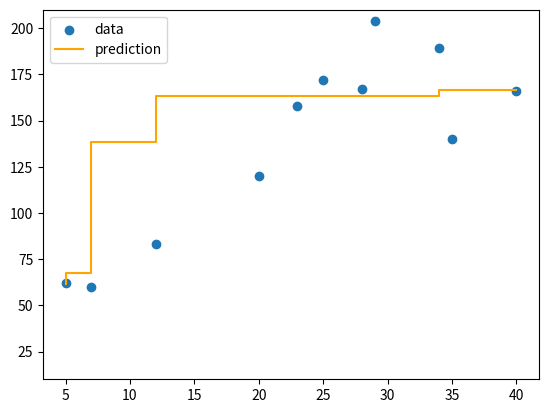

Recreate this plot in Python.
"""
随机森林，使用了决策树
"""

import numpy as np
import matplotlib.pyplot as plt


class DecisionTree:
    def __init__(self, split_minimum=2, depth_maximum=100):
        self.split_minimum = split_minimum
        self.depth_maximum = depth_maximum

    def tree_arrangement(self, inputs, node):
        if node.val is not None:
            return node.val
        if inputs <= node.thrs:
            return self.tree_arrangement(inputs, node.left)
        return self.tree_arrangement(inputs, node.right)

    def entropy(self, target):
        _, hist = np.unique(target, return_counts=True)
        p = hist / len(target)
        return -np.sum(p * np.log2(p))

    def tree_growth(self, inputs, target, depth=0):
        samples = inputs.shape[0]
        if depth >= self.depth_maximum or samples < self.split_minimum:
            return Tree_Node(val=np.mean(target))

        thresholds = np.unique(inputs)
        best_gain = -1
        for th in thresholds:
            idx_left = np.where(inputs <= th)
            idx_right = np.where(inputs > th)
            if len(idx_left) == 0 or len(idx_right) == 0:
                gain = 0
            else:
                # ジニ係数という分割基準を計算する
                # 分類問題
                # p1_node1, p2_node1 = probability(target[idx_left])
                # p1_node2, p2_node2 = probability(target[idx_right])
                # sample_sum_node1, sample_sum_node2 = len(idx_left), len(idx_right)
                # gini_node1 = 1 - p1_node1**2 - p2_node1**2
                # gini_node2 = 1 - p1_node2**2 - p2_node2**2
                # gain = weighted_average_gini = gini_node1*(sample_sum_node1 / samples) \
                #     + gini_node2 * (sample_sum_node2 / samples)

                # 回帰問題
                original_entropy = self.entropy(target)
                e_left = self.entropy(target[idx_left])
                e_right = self.entropy(target[idx_right])
                n_left, n_right = len(idx_left), len(idx_right)
                weighted_average_entropy = e_left * (n_left / samples) + e_right * (
                    n_right / samples
                )
                gain = original_entropy - weighted_average_entropy
            if gain > best_gain:
                index_left = idx_left
                index_right = idx_right
                best_gain = gain
                threshhold_best = th

        if best_gain == 0:
            return Tree_Node(val=np.mean(target))

        left_node = self.tree_growth(inputs[index_left], target[index_left], depth + 1)
        right_node = self.tree_growth(
            inputs[index_right], target[index_right], depth + 1
        )
        return Tree_Node(threshhold_best, left_node, right_node)

    def fit(self, inputs, target):
        self.root_node = self.tree_growth(inputs, target)

    def predict(self, inputs):
        return np.array(
            [self.tree_arrangement(input_, self.root_node) for input_ in inputs]
        )


class Tree_Node:
    def __init__(self, thrs=None, left=None, right=None, *, val=None):
        self.thrs = thrs
        self.left = left
        self.right = right
        self.val = val


class RandomForest:
    def __init__(self, t_numbers=10, split_minimum=5, depth_maximum=100):
        self.t_numbers = t_numbers
        self.split_minimum = split_minimum
        self.depth_maximum = depth_maximum

    def fit(self, inputs, target, node_num=10):
        self.use_trees = []
        for _ in range(self.t_numbers):
            tree = DecisionTree(self.split_minimum, self.depth_maximum)
            x_samp, y_samp = self.sampling_bootstrap(inputs, target, node_num)
            tree.fit(x_samp, y_samp)
            self.use_trees.append(tree)

    def predict(self, inputs):
        predicts = np.array([tree.predict(inputs) for tree in self.use_trees])
        return np.mean(predicts, axis=0)

    def sampling_bootstrap(self, inputs, target, node_num):
        idx = np.random.choice(inputs.shape[0], node_num, replace=True)
        return inputs[idx], target[idx]


def main():
    # data and plot result
    inputs = np.array([5.0, 7.0, 12.0, 20.0, 23.0, 25.0, 28.0, 29.0, 34.0, 35.0, 40.0])
    target = np.array(
        [62.0, 60.0, 83.0, 120.0, 158.0, 172.0, 167.0, 204.0, 189.0, 140.0, 166.0]
    )

    plf = RandomForest(t_numbers=3, depth_maximum=2)
    plf.fit(inputs, target)
    y_pred = plf.predict(inputs)
    print(y_pred)
    plt.scatter(inputs, target, label="data")
    plt.step(inputs, y_pred, color="orange", label="prediction")
    plt.ylim(10, 210)
    plt.legend()
    plt.show()


if __name__ == "__main__":
    main()
